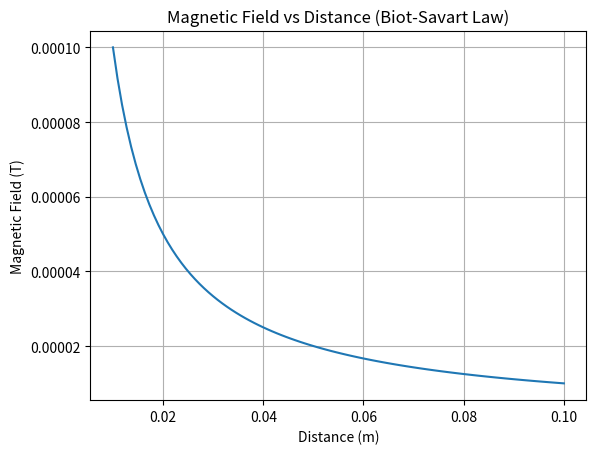

Here is the Python script that generated this plot:
import numpy as np
import matplotlib.pyplot as plt


mu_0 = 4 * np.pi * 1e-7   
I = 5.0                  


r = np.linspace(0.01, 0.1, 100)

B = (mu_0 * I) / (2 * np.pi * r)


plt.plot(r, B)
plt.xlabel("Distance (m)")
plt.ylabel("Magnetic Field (T)")
plt.title("Magnetic Field vs Distance (Biot-Savart Law)")
plt.grid(True)

plt.savefig("biot_savart_field.png", dpi=300)
plt.show()
